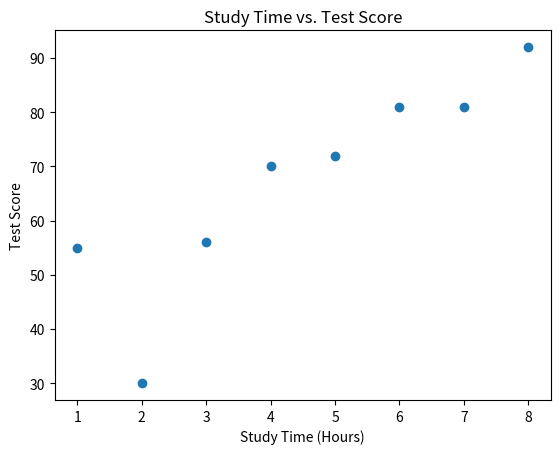

Reproduce this figure in Python.
import matplotlib.pyplot as plt
import pandas as pd



data = {
  'hours': [1, 2, 3, 4, 5, 6, 7, 8],
  'scores': [55, 30, 56, 70, 72, 81, 81, 92]
}

df = pd.DataFrame(data)
print(df)

plt.scatter(df['hours'], df['scores'])

plt.title('Study Time vs. Test Score')
plt.xlabel('Study Time (Hours)')
plt.ylabel('Test Score')

plt.show() 
